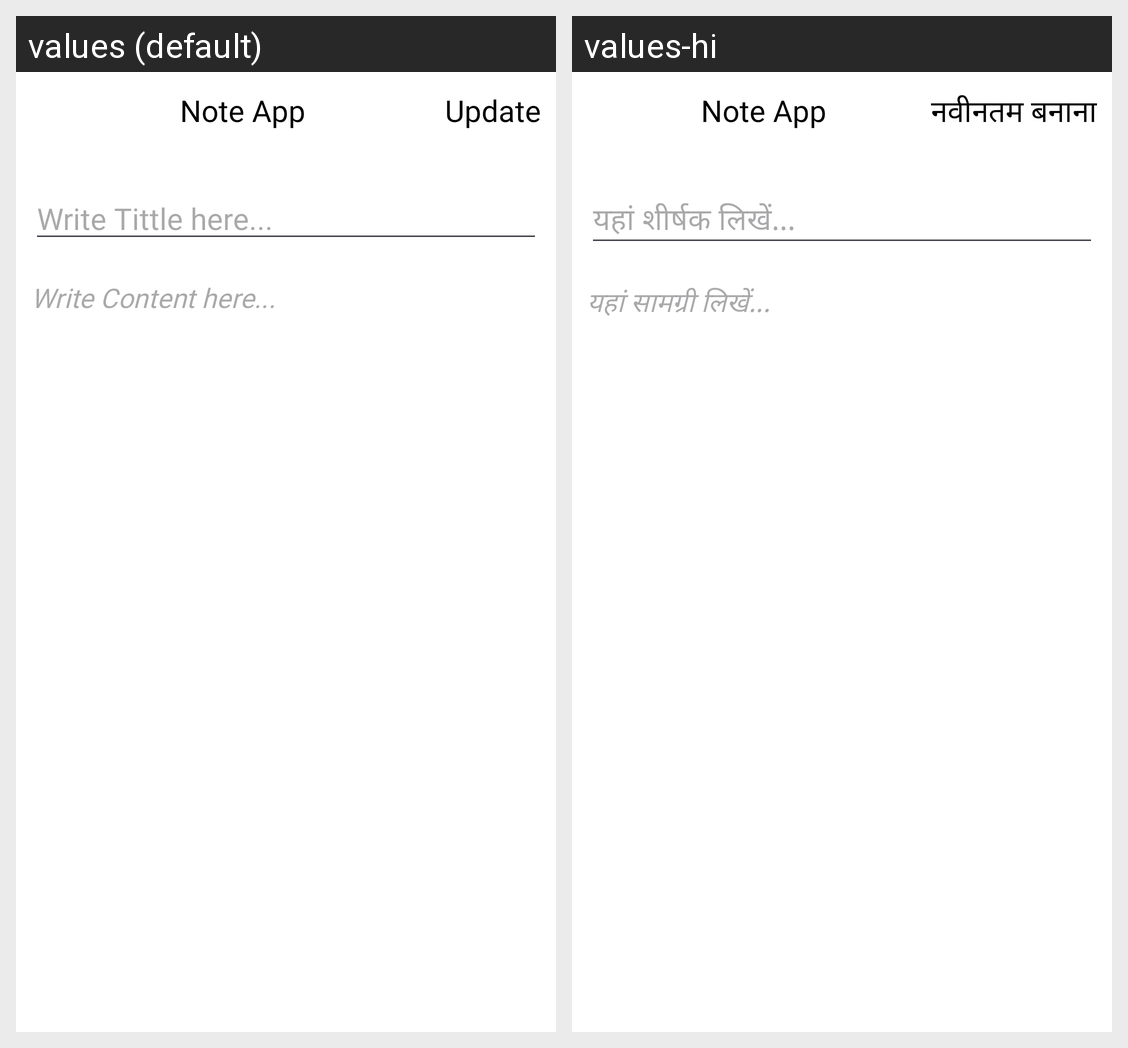

For this localized Android screen grid, give each drawn string resource with its value in every locale shown.
Android screen res/layout/activity_update2.xml rendered under 2 locales, left to right: values (default), values-hi. Device: Nexus 5 (rendered at 1080×1920; each locale shown at half size, 540×960, under a caption strip naming it); theme Theme.NoteApp.
Strings drawn on this screen, with the default value and each locale's value (text and hints the layout hard-codes, and strings that could not be matched under every locale, appear in the picture but are not listed):

note_app
  values: Note App
  values-hi: Note App

update
  values: Update
  values-hi: नवीनतम बनाना

hint_tittle
  values: Write Tittle here...
  values-hi: यहां शीर्षक लिखें...

hint_content
  values: Write Content here...
  values-hi: यहां सामग्री लिखें...
